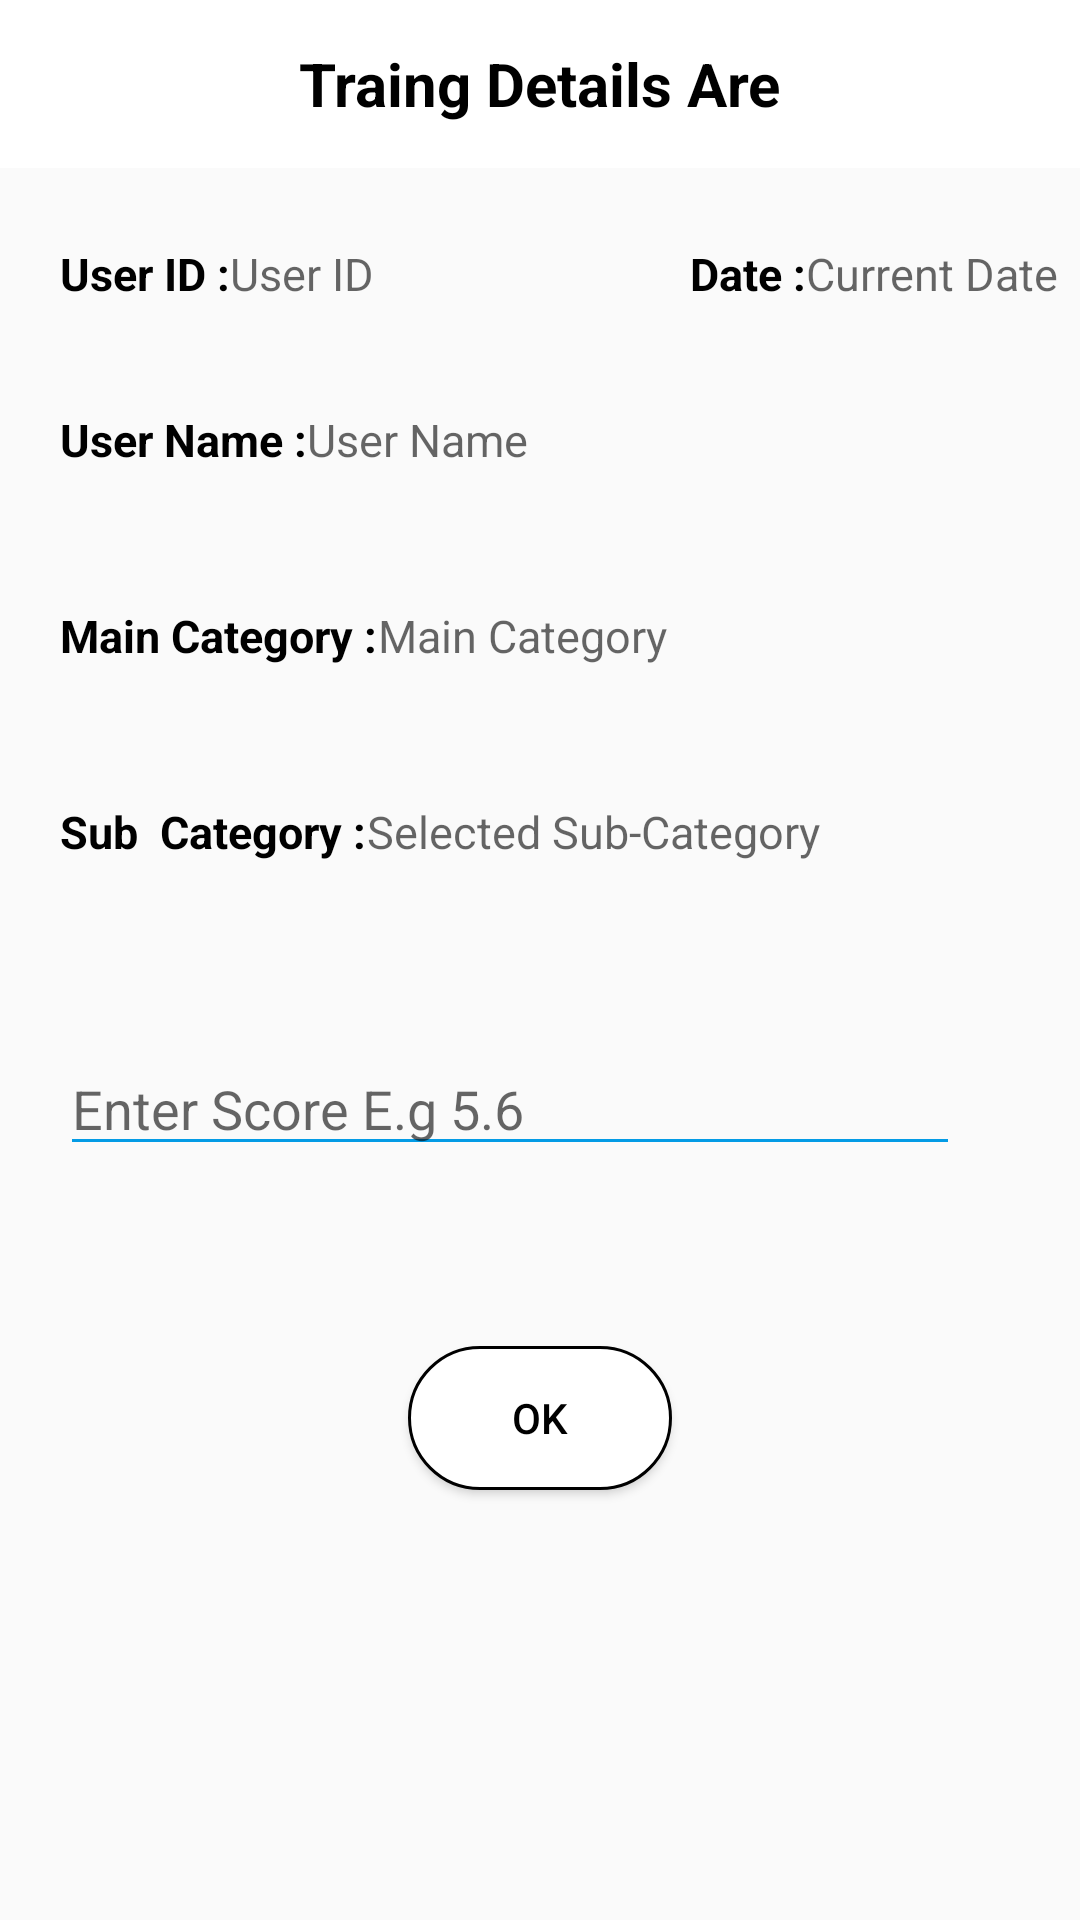

Layout XML and referenced resources for this Android screen:
<!-- AndroidManifest.xml: application theme AppTheme -->
<!-- res/layout/date_display.xml -->
<?xml version="1.0" encoding="utf-8"?>
<RelativeLayout xmlns:android="http://schemas.android.com/apk/res/android"
    android:orientation="vertical" android:layout_width="match_parent"
    android:layout_height="match_parent"

    >

    <androidx.appcompat.widget.Toolbar
        android:id="@+id/toolbar"
        android:layout_width="match_parent"
        android:background="@color/main_color"
        android:layout_height="?attr/actionBarSize">
        <TextView
            android:layout_width="wrap_content"
            android:layout_height="wrap_content"
            android:layout_gravity="center"
            android:text="Traing Details Are"
            android:layout_centerInParent="true"
            android:textStyle="bold"
            android:textColor="@color/app_text"
            android:textSize="20sp" />

    </androidx.appcompat.widget.Toolbar>

    <LinearLayout
        android:layout_marginTop="15dp"
        android:layout_below="@id/toolbar"
        android:layout_width="230dp"
        android:layout_height="wrap_content"
        android:orientation="horizontal"
        android:paddingLeft="20dp"
        android:paddingBottom="20dp"
        android:id="@+id/linearLayout1"
        >
        <TextView
            android:id="@+id/title_userId"
            android:layout_width="wrap_content"
            android:layout_height="wrap_content"
            android:layout_centerHorizontal="true"
            android:text="User ID :"
            android:textStyle="bold"
            android:layout_marginTop="10dp"
            android:textColor="@color/app_text"
            android:textSize="15sp" />
        <TextView
            android:id="@+id/display_userId"
            android:layout_width="wrap_content"
            android:layout_height="wrap_content"
            android:layout_centerHorizontal="true"
            android:hint="User ID"
            android:layout_marginTop="10dp"
            android:textColor="@color/app_text"
            android:textSize="15sp" />
    </LinearLayout>

    <LinearLayout
        android:id="@+id/linearLayout2"
        android:layout_width="230dp"
        android:layout_height="wrap_content"
        android:layout_below="@id/linearLayout1"
        android:layout_centerVertical="true"
        android:layout_marginTop="5dp"
        android:orientation="horizontal"
        android:paddingBottom="20dp"
        android:paddingLeft="20dp">

        <TextView
            android:id="@+id/title_userName"
            android:layout_width="wrap_content"
            android:layout_height="wrap_content"
            android:layout_centerHorizontal="true"
            android:layout_marginTop="10dp"
            android:text="User Name :"
            android:textColor="@color/app_text"
            android:textSize="15sp"
            android:textStyle="bold" />

        <TextView
            android:id="@+id/display_userName"
            android:layout_width="wrap_content"
            android:layout_height="wrap_content"
            android:layout_centerHorizontal="true"
            android:layout_marginTop="10dp"
            android:hint="User Name"
            android:maxLines="2"
            android:textColor="@color/app_text"

            android:textSize="15sp" />
    </LinearLayout>


    <LinearLayout
        android:layout_marginTop="15dp"
        android:layout_below="@id/linearLayout2"
        android:layout_width="match_parent"
        android:layout_height="wrap_content"
        android:orientation="horizontal"
        android:layout_centerInParent="true"
        android:paddingLeft="20dp"
        android:paddingBottom="20dp"
        android:id="@+id/linearLayout3"
        >
        <TextView
            android:layout_marginTop="10dp"
            android:layout_centerHorizontal="true"
            android:layout_width="wrap_content"
            android:layout_height="wrap_content"
            android:id="@+id/title_mainCat"
            android:text="Main Category :"
            android:textColor="@color/app_text"
            android:textSize="15sp"
            android:textStyle="bold"
            />
        <TextView
            android:id="@+id/display_mainCat"
            android:layout_width="wrap_content"
            android:layout_height="wrap_content"
            android:layout_centerHorizontal="true"
            android:layout_marginTop="10dp"
            android:hint="Main Category"
            android:maxLines="2"
            android:textColor="@color/app_text"

            android:textSize="15sp" />
    </LinearLayout>
    <LinearLayout
        android:layout_marginTop="15dp"
        android:layout_below="@id/linearLayout3"
        android:layout_width="match_parent"
        android:layout_height="wrap_content"
        android:orientation="horizontal"
        android:layout_centerInParent="true"
        android:paddingLeft="20dp"
        android:paddingBottom="20dp"
        android:id="@+id/linearLayout4"
        >
        <TextView
            android:layout_marginTop="10dp"
            android:id="@+id/title_selectedSubCat"
            android:layout_width="wrap_content"
            android:layout_height="wrap_content"
            android:text="Sub  Category :"
            android:textColor="@color/app_text"
            android:textSize="15sp"
            android:textStyle="bold"
            />
        <TextView
            android:id="@+id/selectedSubCat"
            android:layout_width="wrap_content"
            android:layout_height="wrap_content"
            android:layout_marginTop="10dp"
            android:hint="Selected Sub-Category"
            android:maxLines="2"
            android:textColor="@color/app_text"
            android:textSize="15sp" />
    </LinearLayout>
    <LinearLayout
        android:layout_below="@+id/toolbar"
        android:layout_toRightOf="@id/linearLayout1"
        android:layout_marginTop="15dp"
        android:layout_width="160dp"
        android:layout_height="wrap_content"
        android:orientation="horizontal"
        android:layout_centerInParent="true"
        android:paddingBottom="20dp"
        android:id="@+id/linearLayout5"
        >
        <TextView
            android:text="Date :"
            android:textColor="@color/app_text"
            android:layout_marginTop="10dp"
            android:id="@+id/title_DateOfScoreSubmit"
            android:layout_width="wrap_content"
            android:layout_height="wrap_content"
            android:textSize="15sp"
            android:textStyle="bold"
            />
        <TextView
            android:id="@+id/tv_DateOfScoreSubmit"
            android:layout_width="wrap_content"
            android:layout_height="wrap_content"
            android:layout_marginTop="10dp"
            android:hint="Current Date"
            android:textColor="@color/app_text"
            android:textSize="15sp" />


    </LinearLayout>



    <EditText
        android:layout_below="@id/linearLayout4"
        android:id="@+id/score_training"
        android:layout_width="300dp"
        android:layout_height="wrap_content"
        android:layout_marginTop="40dp"
        android:layout_marginLeft="20dp"
        android:hint="Enter Score E.g 5.6"
        android:inputType="numberDecimal"
        android:maxLength="3"
        android:singleLine="true"
        />



    <Button
        android:layout_below="@id/score_training"
        android:layout_width="wrap_content"
        android:layout_height="wrap_content"
        android:id="@+id/btn_score"
        android:layout_centerHorizontal="true"
        android:text="OK"
        android:onClick="addUser"
        android:background="@drawable/round_button"
        android:textColor="@color/app_text"
        android:layout_marginTop="60dp"/>



</RelativeLayout>
<!-- resources referenced by this layout -->
<resources>
  <color name="app_text">#000000</color>
  <color name="main_color">#ffffff</color>
  <!-- drawable round_button (drawable) -->
  <shape xmlns:android="http://schemas.android.com/apk/res/android"
      android:shape="rectangle">
      <solid android:color="@android:color/white"  />
      <stroke android:color="@android:color/black"
              android:width="1dp"/>
      <corners
          android:bottomLeftRadius="180dp"
          android:bottomRightRadius="180dp"
          android:topLeftRadius="180dp"
          android:topRightRadius="180dp" />
  </shape>
  <style name="AppTheme" parent="Theme.AppCompat.Light.NoActionBar">
          
          
  
  
          <item name="colorControlNormal">@color/colorAccent</item>
          <item name="colorPrimary">@color/colorPrimary</item>
          <item name="colorPrimaryDark">@color/colorPrimaryDark</item>
          <item name="colorAccent">@color/colorAccent</item>
      </style>
  <color name="colorAccent">#039BE5</color>
  <color name="colorPrimary">#26C6DA</color>
  <color name="colorPrimaryDark">#26C6DA</color>
</resources>
